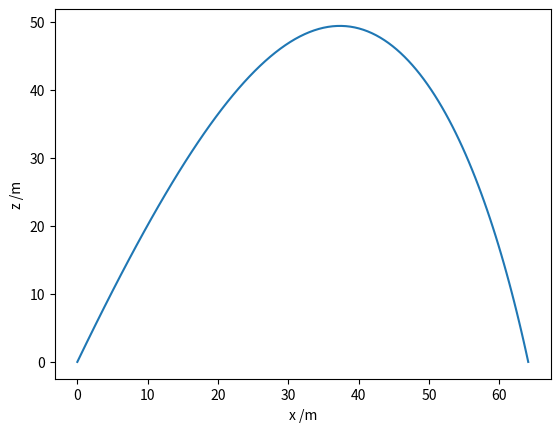

The matplotlib source for this figure:
import numpy as np
from scipy.integrate import solve_ivp
import matplotlib.pyplot as plt

# Drag coefficient, projectile radius (m), area (m2) and mass (kg).
c = 0.47
r = 0.05
A = np.pi * r**2
m = 0.2
# Air density (kg.m-3), acceleration due to gravity (m.s-2).
rho_air = 1.28
g = 9.81
# For convenience, define  this constant.
k = 0.5 * c * rho_air * A

# Initial speed and launch angle (from the horizontal).
v0 = 50
phi0 = np.radians(65)

def deriv(t, u):
    x, xdot, z, zdot = u
    speed = np.hypot(xdot, zdot)
    xdotdot = -k/m * speed * xdot
    zdotdot = -k/m * speed * zdot - g
    return xdot, xdotdot, zdot, zdotdot

# Initial conditions: x0, v0_x, z0, v0_z.
u0 = 0, v0 * np.cos(phi0), 0., v0 * np.sin(phi0)
# Integrate up to tf unless we hit the target sooner.
t0, tf = 0, 50

def hit_target(t, u):
    # We've hit the target if the z-coordinate is 0.
    return u[2]
# Stop the integration when we hit the target.
hit_target.terminal = True
# We must be moving downwards (don't stop before we begin moving upwards!)
hit_target.direction = -1

def max_height(t, u):
    # The maximum height is obtained when the z-velocity is zero.
    return u[3]

soln = solve_ivp(deriv, (t0, tf), u0, dense_output=True,
                 events=(hit_target, max_height))
print(soln)
print('Time to target = {:.2f} s'.format(soln.t_events[0][0]))
print('Time to highest point = {:.2f} s'.format(soln.t_events[1][0]))

# A fine grid of time points from 0 until impact time.
t = np.linspace(0, soln.t_events[0][0], 100)

# Retrieve the solution for the time grid and plot the trajectory.
sol = soln.sol(t)
x, z = sol[0], sol[2]
print('Range to target, xmax = {:.2f} m'.format(x[-1]))
print('Maximum height, zmax = {:.2f} m'.format(max(z)))
plt.plot(x, z)
plt.xlabel('x /m')
plt.ylabel('z /m')
plt.show()

